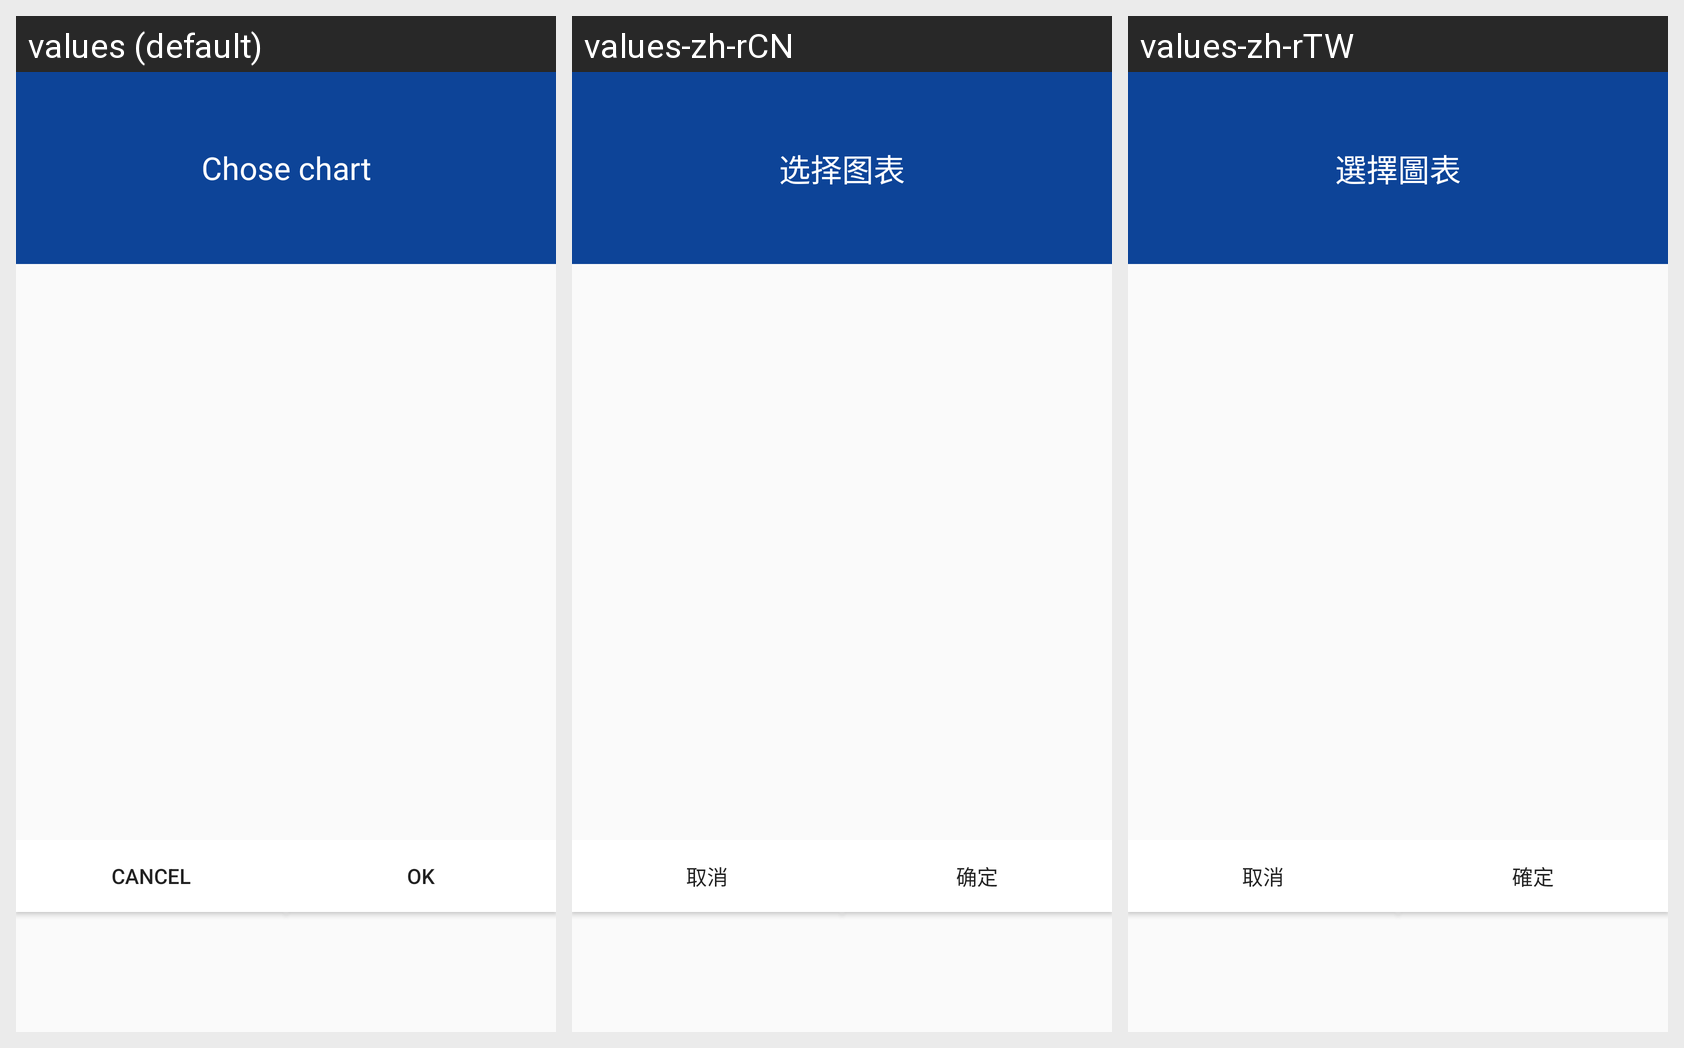

The same Android screen rendered under several of its app's locales, left to right. List the strings drawn on it with the default value and each locale's translation.
Android screen res/layout/chosedialog.xml rendered under 3 locales, left to right: values (default), values-zh-rCN, values-zh-rTW. Device: Nexus 5 (rendered at 1080×1920; each locale shown at half size, 540×960, under a caption strip naming it); theme Theme.AppCompat.Light.NoActionBar.
Strings drawn on this screen, with the default value and each locale's value (text and hints the layout hard-codes, and strings that could not be matched under every locale, appear in the picture but are not listed):

chartlist
  values: Chose chart
  values-zh-rCN: 选择图表
  values-zh-rTW: 選擇圖表

butoon_no
  values: CANCEL
  values-zh-rCN: 取消
  values-zh-rTW: 取消

butoon_yes
  values: OK
  values-zh-rCN: 确定
  values-zh-rTW: 確定
